Run: headless pygame with SDL's dummy video driver; simulated clock (each Clock.tick advances the game by its frame time, no real sleeping); random seed 0; keys injected as events and as key.get_pressed() state; no mouse input.
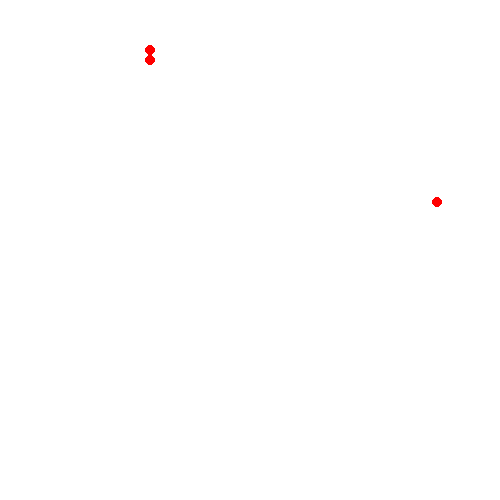
Frame 1 of 4 · flips 1–60 · no input
Frame 2 of 4 · flips 61–180 · tapped SPACE, RETURN · held RIGHT (→), D · screen unchanged from frame 1, image omitted
Frame 3 of 4 · flips 181–300 · held DOWN (↓), S · screen unchanged from frame 2, image omitted
Frame 4 of 4 · flips 301–420 · held LEFT (←), A, UP (↑), W · screen unchanged from frame 3, image omitted

The pygame program that drew these frames:

"""
项目名称： 贪吃蛇
作者： freedom
"""
import pygame
import random

# 贪吃蛇
snake_list = [[150, 50], [150, 60]]

# 食物 点 随机
food_point = [random.randint(5, 495), random.randint(5, 495)]


"""初始化游戏"""
pygame.init()
# 刷新
clock = pygame.time.Clock()
# 设置屏幕大小
screen = pygame.display.set_mode((500, 500))
pygame.display.set_caption("贪吃蛇")

"""进入游戏"""
running = True
while running:
    # 绘制屏幕为白色
    screen.fill((255, 255, 255))
    # 绘制食物
    food_rect = pygame.draw.circle(screen, [255, 0, 0], food_point, 5, 0)
    # 绘制蛇 snark_rect：蛇的身子
    snark_rect = []
    for snake_point in snake_list:
        snark_rect_point = pygame.draw.circle(screen, [255, 0, 0], snake_point, 5, 0)
        snark_rect.append(snark_rect_point)


    # 将绘制的内容显示出来
    pygame.display.update()
